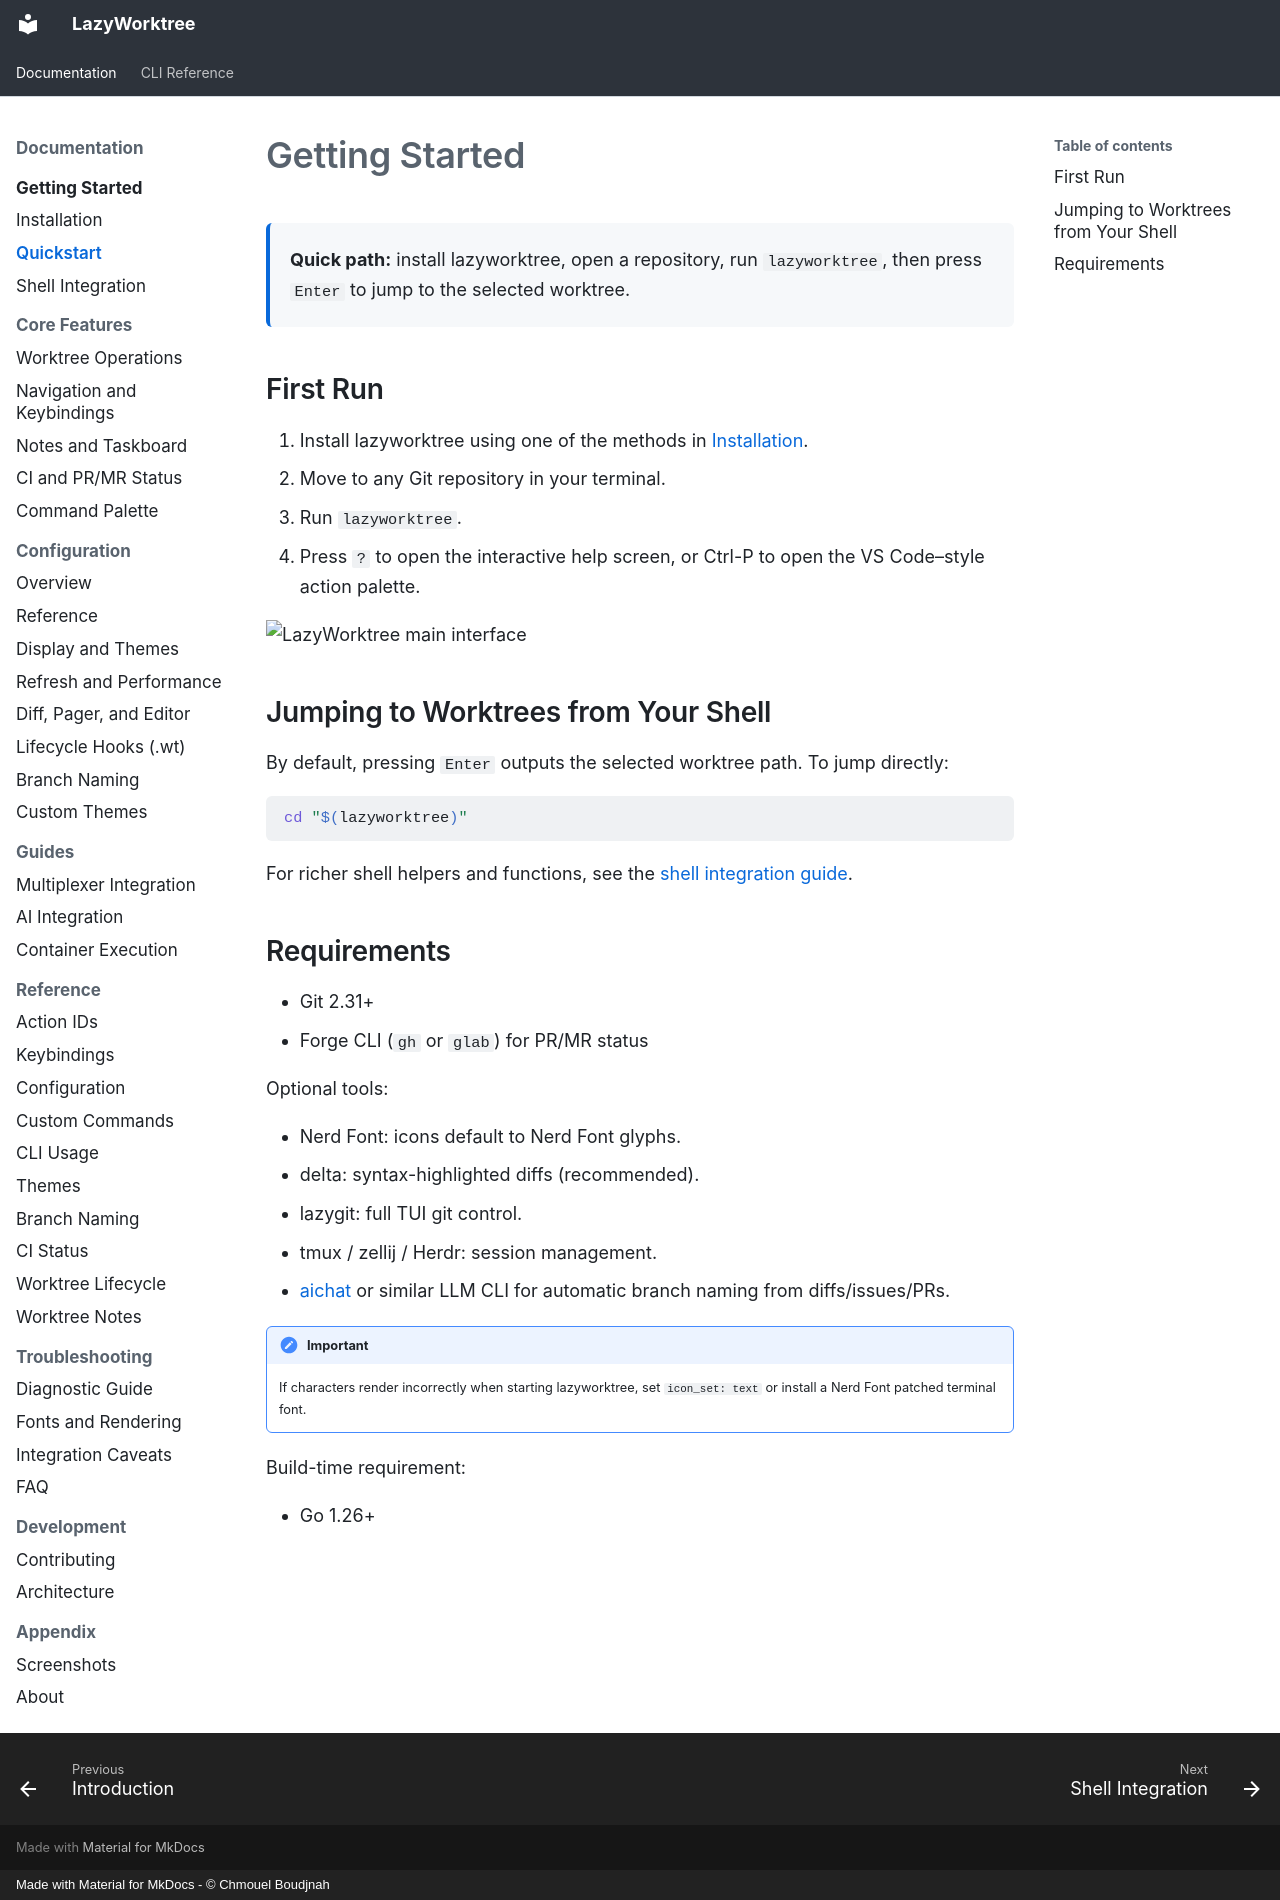

repository: chmouel/lazyworktree · page: getting-started/index.html · generator: mkdocs · copyright: Made with Material for MkDocs - © Chmouel Boudjnah

# Getting Started

<div class="lw-callout">
  <p><strong>Quick path:</strong> install lazyworktree, open a repository, run <code>lazyworktree</code>, then press <code>Enter</code> to jump to the selected worktree.</p>
</div>

## First Run

1. Install lazyworktree using one of the methods in [Installation](installation.md).
2. Move to any Git repository in your terminal.
3. Run `lazyworktree`.
4. Press `?` to open the interactive help screen, or Ctrl-P to open the VS Code–style action palette.

![LazyWorktree main interface](assets/screenshot-main.png)

## Jumping to Worktrees from Your Shell

By default, pressing `Enter` outputs the selected worktree path. To jump directly:

```bash
cd "$(lazyworktree)"
```

For richer shell helpers and functions, see the [shell integration guide](shell-integration.md).

## Requirements

- Git 2.31+
- Forge CLI (`gh` or `glab`) for PR/MR status

Optional tools:

- Nerd Font: icons default to Nerd Font glyphs.
- delta: syntax-highlighted diffs (recommended).
- lazygit: full TUI git control.
- tmux / zellij / Herdr: session management.
- [aichat](https://github.com/sigoden/aichat) or similar LLM CLI for automatic branch naming from diffs/issues/PRs.

!!! important
    If characters render incorrectly when starting lazyworktree, set `icon_set: text` or install a Nerd Font patched terminal font.

Build-time requirement:

- Go 1.26+
